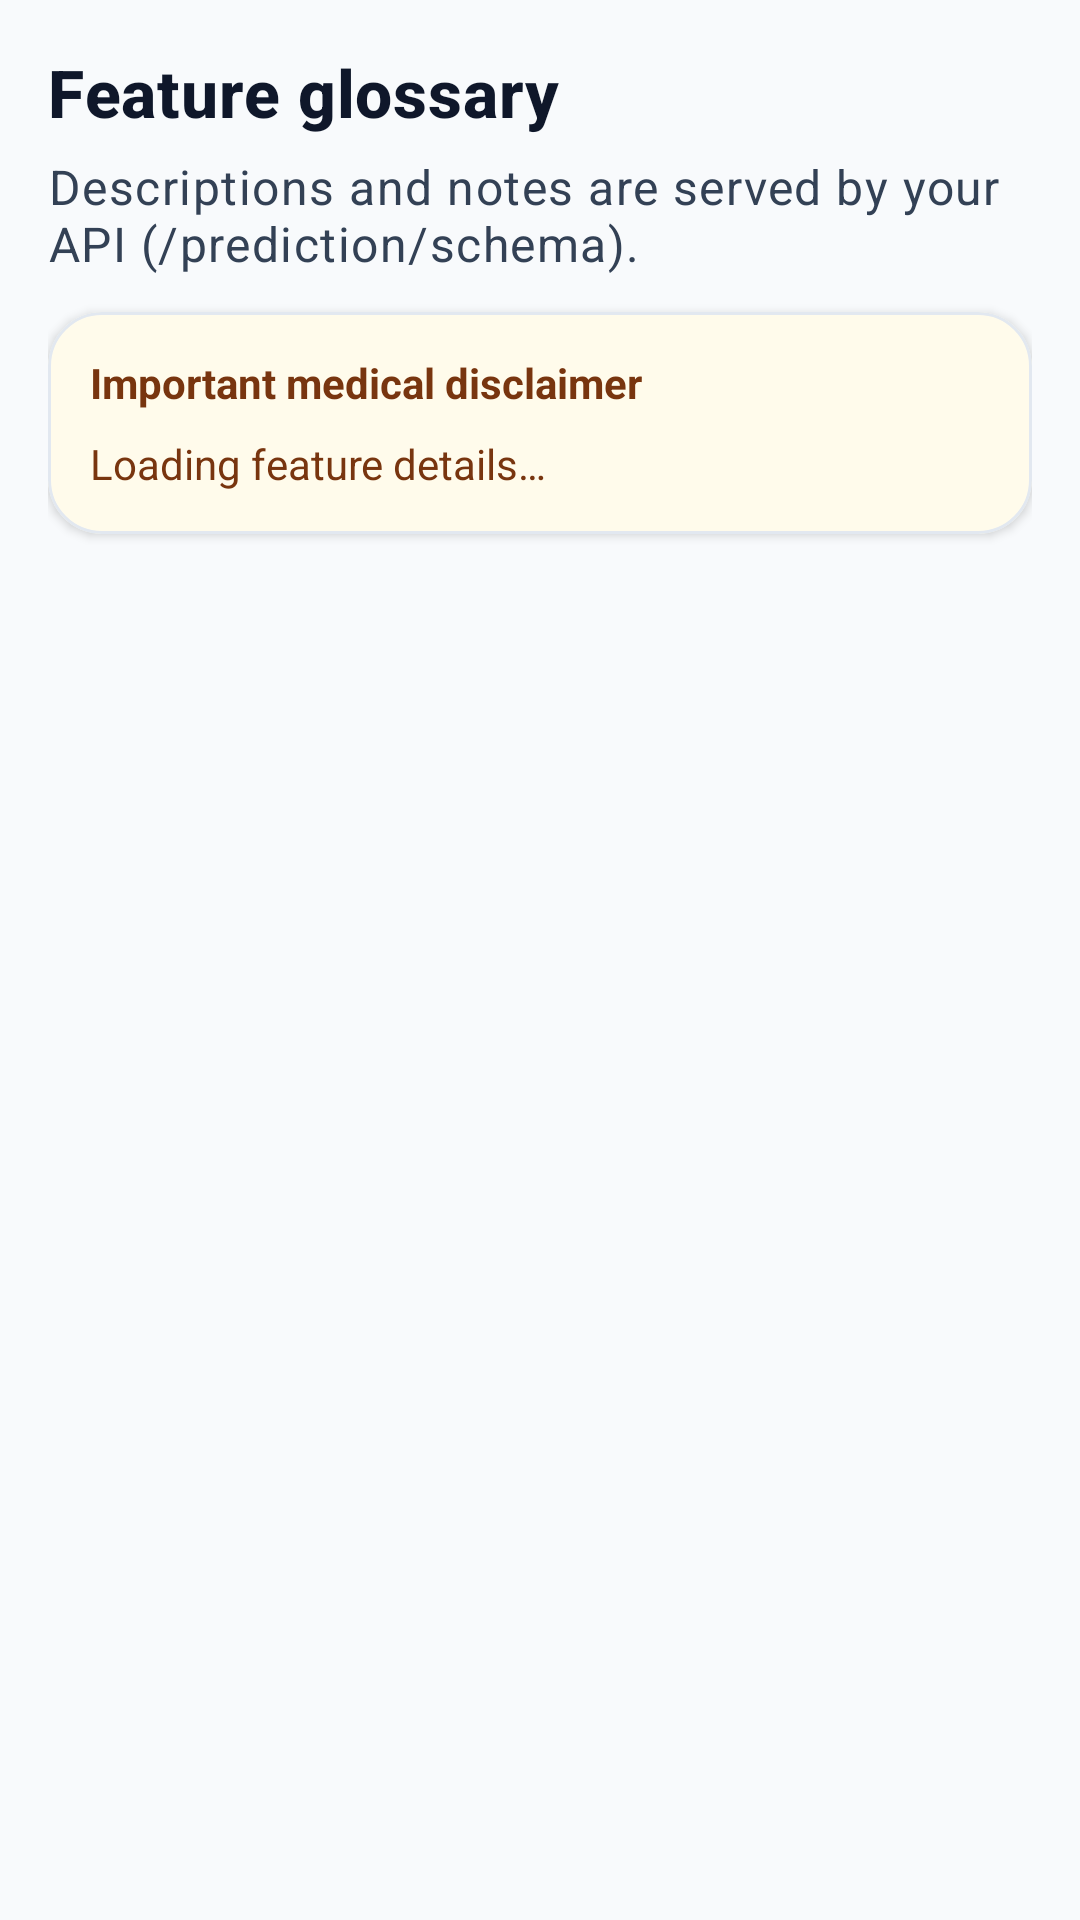

Here is an Android app screen rendered from its layout file. Give the layout XML and the strings, colors and styles it references.
<!-- AndroidManifest.xml: application theme Theme.Pancreatic -->
<!-- res/layout/activity_feature_glossary.xml -->
<?xml version="1.0" encoding="utf-8"?>
<androidx.core.widget.NestedScrollView
    xmlns:android="http://schemas.android.com/apk/res/android"
    xmlns:app="http://schemas.android.com/apk/res-auto"
    android:layout_width="match_parent"
    android:layout_height="match_parent"
    android:fillViewport="true"
    android:background="@color/slate_50"
    android:padding="16dp">

    <LinearLayout
        android:layout_width="match_parent"
        android:layout_height="wrap_content"
        android:orientation="vertical">

        <TextView
            android:id="@+id/title"
            android:layout_width="match_parent"
            android:layout_height="wrap_content"
            android:text="@string/glossary_title"
            android:textAppearance="@style/TextAppearance.Pancreatic.Title"
            android:textSize="22sp" />

        <TextView
            android:id="@+id/subtitle"
            android:layout_width="match_parent"
            android:layout_height="wrap_content"
            android:layout_marginTop="6dp"
            android:text="Descriptions and notes are served by your API (/prediction/schema)."
            android:textAppearance="@style/TextAppearance.Pancreatic.Body" />

        <com.google.android.material.card.MaterialCardView
            style="@style/Widget.Pancreatic.Card"
            android:layout_width="match_parent"
            android:layout_height="wrap_content"
            android:layout_marginTop="12dp"
            app:cardBackgroundColor="@color/warning_bg">

            <LinearLayout
                android:layout_width="match_parent"
                android:layout_height="wrap_content"
                android:orientation="vertical"
                android:padding="14dp">

                <TextView
                    android:layout_width="match_parent"
                    android:layout_height="wrap_content"
                    android:text="Important medical disclaimer"
                    android:textStyle="bold"
                    android:textColor="@color/warning_fg" />

                <TextView
                    android:id="@+id/statusText"
                    android:layout_width="match_parent"
                    android:layout_height="wrap_content"
                    android:layout_marginTop="8dp"
                    android:text="@string/glossary_loading"
                    android:textColor="@color/warning_fg" />
            </LinearLayout>
        </com.google.android.material.card.MaterialCardView>

        <androidx.recyclerview.widget.RecyclerView
            android:id="@+id/glossaryRecycler"
            android:layout_width="match_parent"
            android:layout_height="wrap_content"
            android:layout_marginTop="12dp"
            android:clipToPadding="false"
            android:paddingBottom="8dp" />

    </LinearLayout>

</androidx.core.widget.NestedScrollView>
<!-- resources referenced by this layout -->
<resources>
  <color name="slate_50">#F8FAFC</color>
  <color name="warning_bg">#FFFBEB</color>
  <color name="warning_fg">#78350F</color>
  <string name="glossary_loading">Loading feature details…</string>
  <string name="glossary_title">Feature glossary</string>
  <style name="TextAppearance.Pancreatic.Body" parent="TextAppearance.MaterialComponents.Body1">
          <item name="android:textColor">@color/slate_700</item>
      </style>
  <style name="TextAppearance.Pancreatic.Title" parent="TextAppearance.MaterialComponents.Headline6">
          <item name="android:textColor">@color/slate_900</item>
          <item name="android:textStyle">bold</item>
      </style>
  <style name="Widget.Pancreatic.Card" parent="Widget.MaterialComponents.CardView">
          <item name="cardCornerRadius">18dp</item>
          <item name="cardElevation">2dp</item>
          <item name="strokeColor">@color/slate_200</item>
          <item name="strokeWidth">1dp</item>
      </style>
  <style name="Theme.Pancreatic" parent="Theme.MaterialComponents.DayNight.NoActionBar">
          
          <item name="colorPrimary">@color/clinical_700</item>
          <item name="colorPrimaryVariant">@color/clinical_900</item>
          <item name="colorOnPrimary">@color/white</item>
  
          <item name="colorSecondary">@color/clinical_600</item>
          <item name="colorSecondaryVariant">@color/clinical_900</item>
          <item name="colorOnSecondary">@color/white</item>
  
          <item name="colorSurface">@color/white</item>
          <item name="colorOnSurface">@color/slate_900</item>
          <item name="android:colorBackground">@color/slate_50</item>
  
          <item name="android:statusBarColor" tools:targetApi="l">@color/clinical_900</item>
  
          
          <item name="materialButtonStyle">@style/Widget.Pancreatic.Button</item>
          <item name="textAppearanceBody1">@style/TextAppearance.Pancreatic.Body</item>
          <item name="textAppearanceHeadline6">@style/TextAppearance.Pancreatic.Title</item>
      </style>
  <color name="slate_700">#334155</color>
  <color name="slate_900">#0F172A</color>
  <color name="slate_200">#E2E8F0</color>
  <color name="clinical_700">#0369A1</color>
  <color name="clinical_900">#0C4A6E</color>
  <color name="white">#FFFFFF</color>
  <color name="clinical_600">#0284C7</color>
  <style name="Widget.Pancreatic.Button" parent="Widget.MaterialComponents.Button">
          <item name="android:minHeight">48dp</item>
          <item name="cornerRadius">14dp</item>
          <item name="android:textAllCaps">false</item>
          <item name="android:insetLeft">0dp</item>
          <item name="android:insetRight">0dp</item>
      </style>
</resources>
